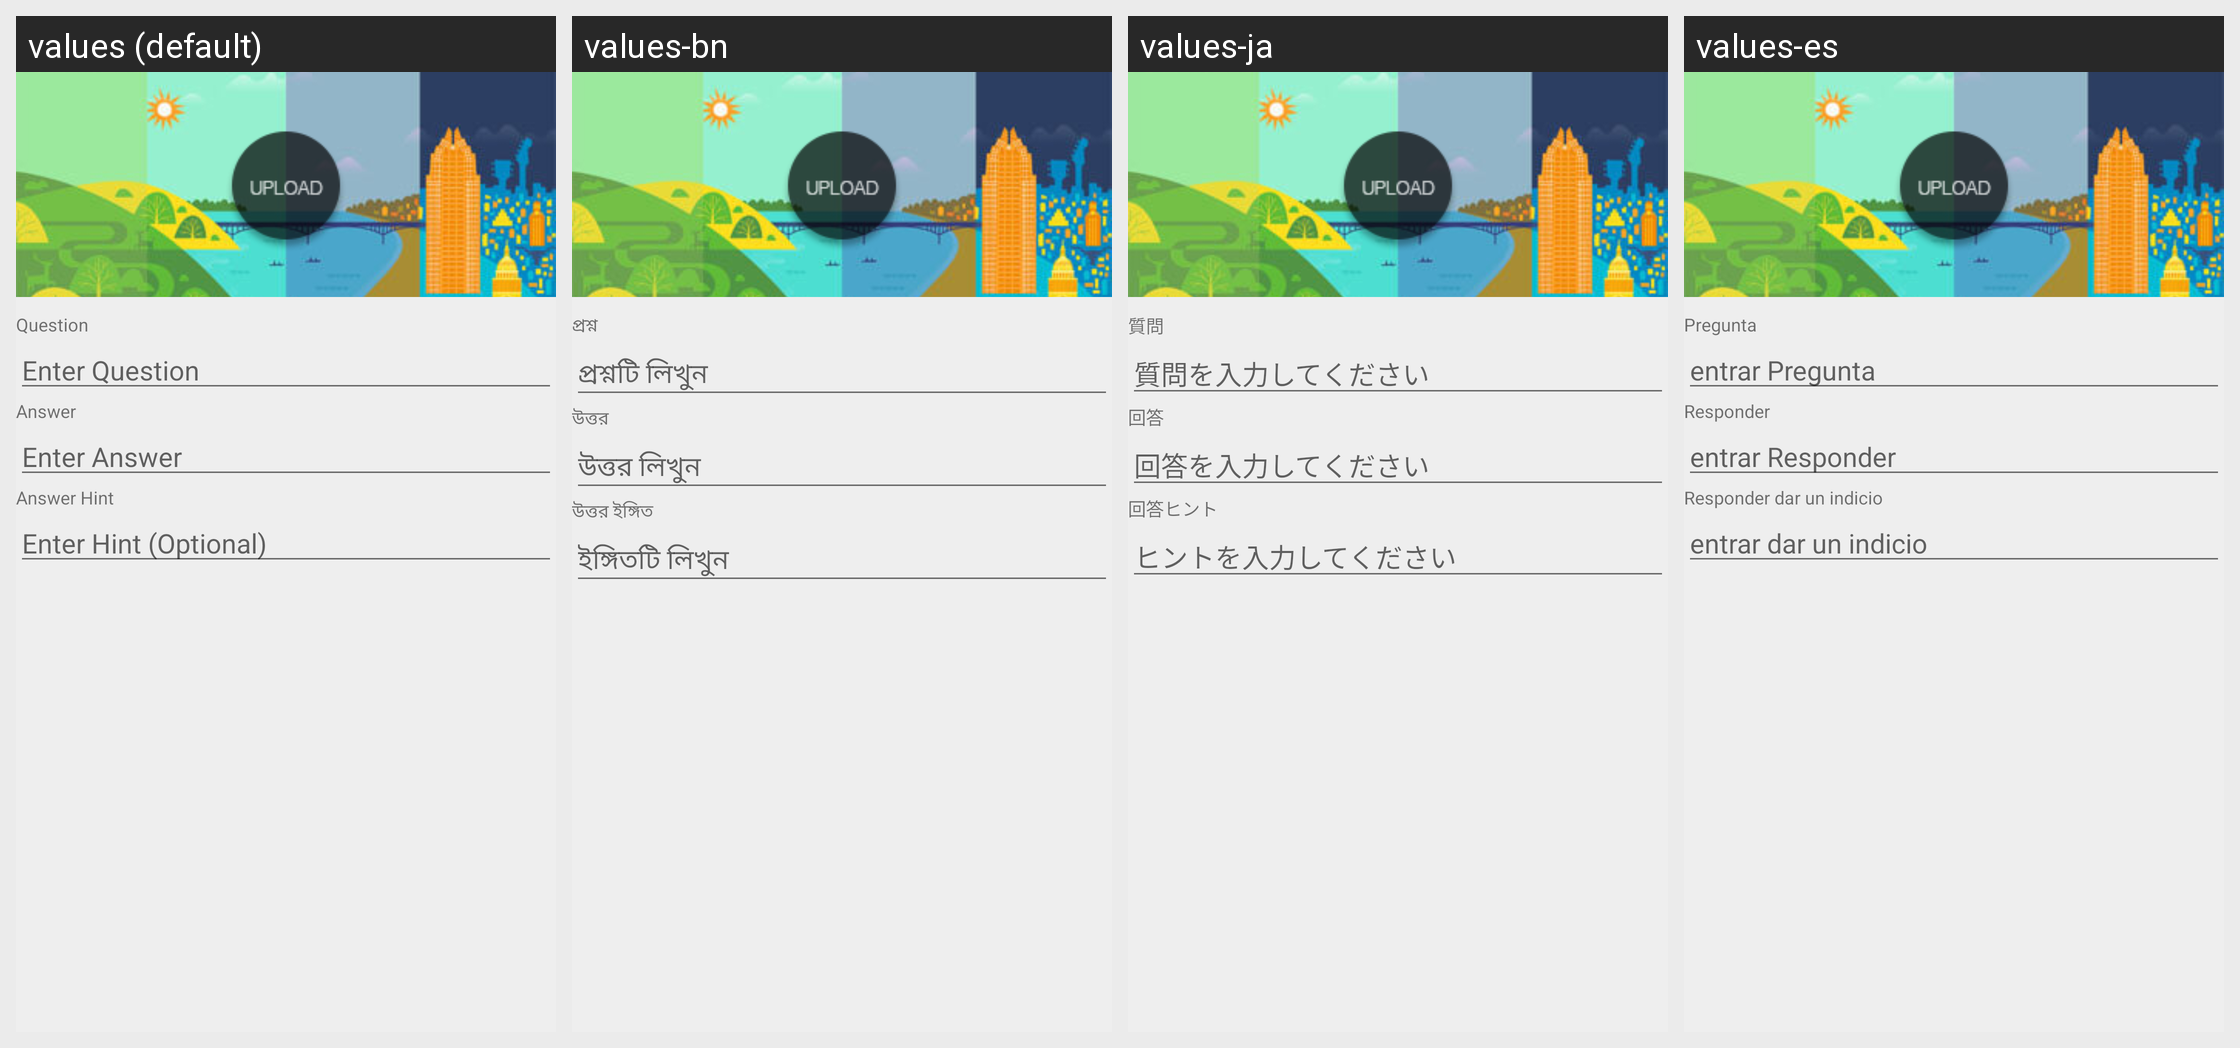

Strings drawn on this Android screen and how each of the app's shown locales translates them:
Android screen res/layout/flash_dialog_add_edit_item.xml rendered under 4 locales, left to right: values (default), values-bn, values-ja, values-es. Device: Nexus 5 (rendered at 1080×1920; each locale shown at half size, 540×960, under a caption strip naming it); theme AppTheme.
Other locales in the repository, not shown: values-hi.
Strings drawn on this screen, with the default value and each locale's value (text and hints the layout hard-codes, and strings that could not be matched under every locale, appear in the picture but are not listed):

flash_templete_question
  values: Question
  values-bn: প্রশ্ন
  values-ja: 質問
  values-es: Pregunta

flash_template_question_hint
  values: Enter Question
  values-bn: প্রশ্নটি লিখুন
  values-ja: 質問を入力してください
  values-es: entrar Pregunta

flash_template_answer
  values: Answer
  values-bn: উত্তর
  values-ja: 回答
  values-es: Responder

flash_template_anser_hint
  values: Enter Answer
  values-bn: উত্তর লিখুন
  values-ja: 回答を入力してください
  values-es: entrar Responder

flash_template_hint
  values: Answer Hint
  values-bn: উত্তর ইঙ্গিত
  values-ja: 回答ヒント
  values-es: Responder dar un indicio

flash_template_hint_hint
  values: Enter Hint (Optional)
  values-bn: ইঙ্গিতটি লিখুন
  values-ja: ヒントを入力してください
  values-es: entrar dar un indicio
